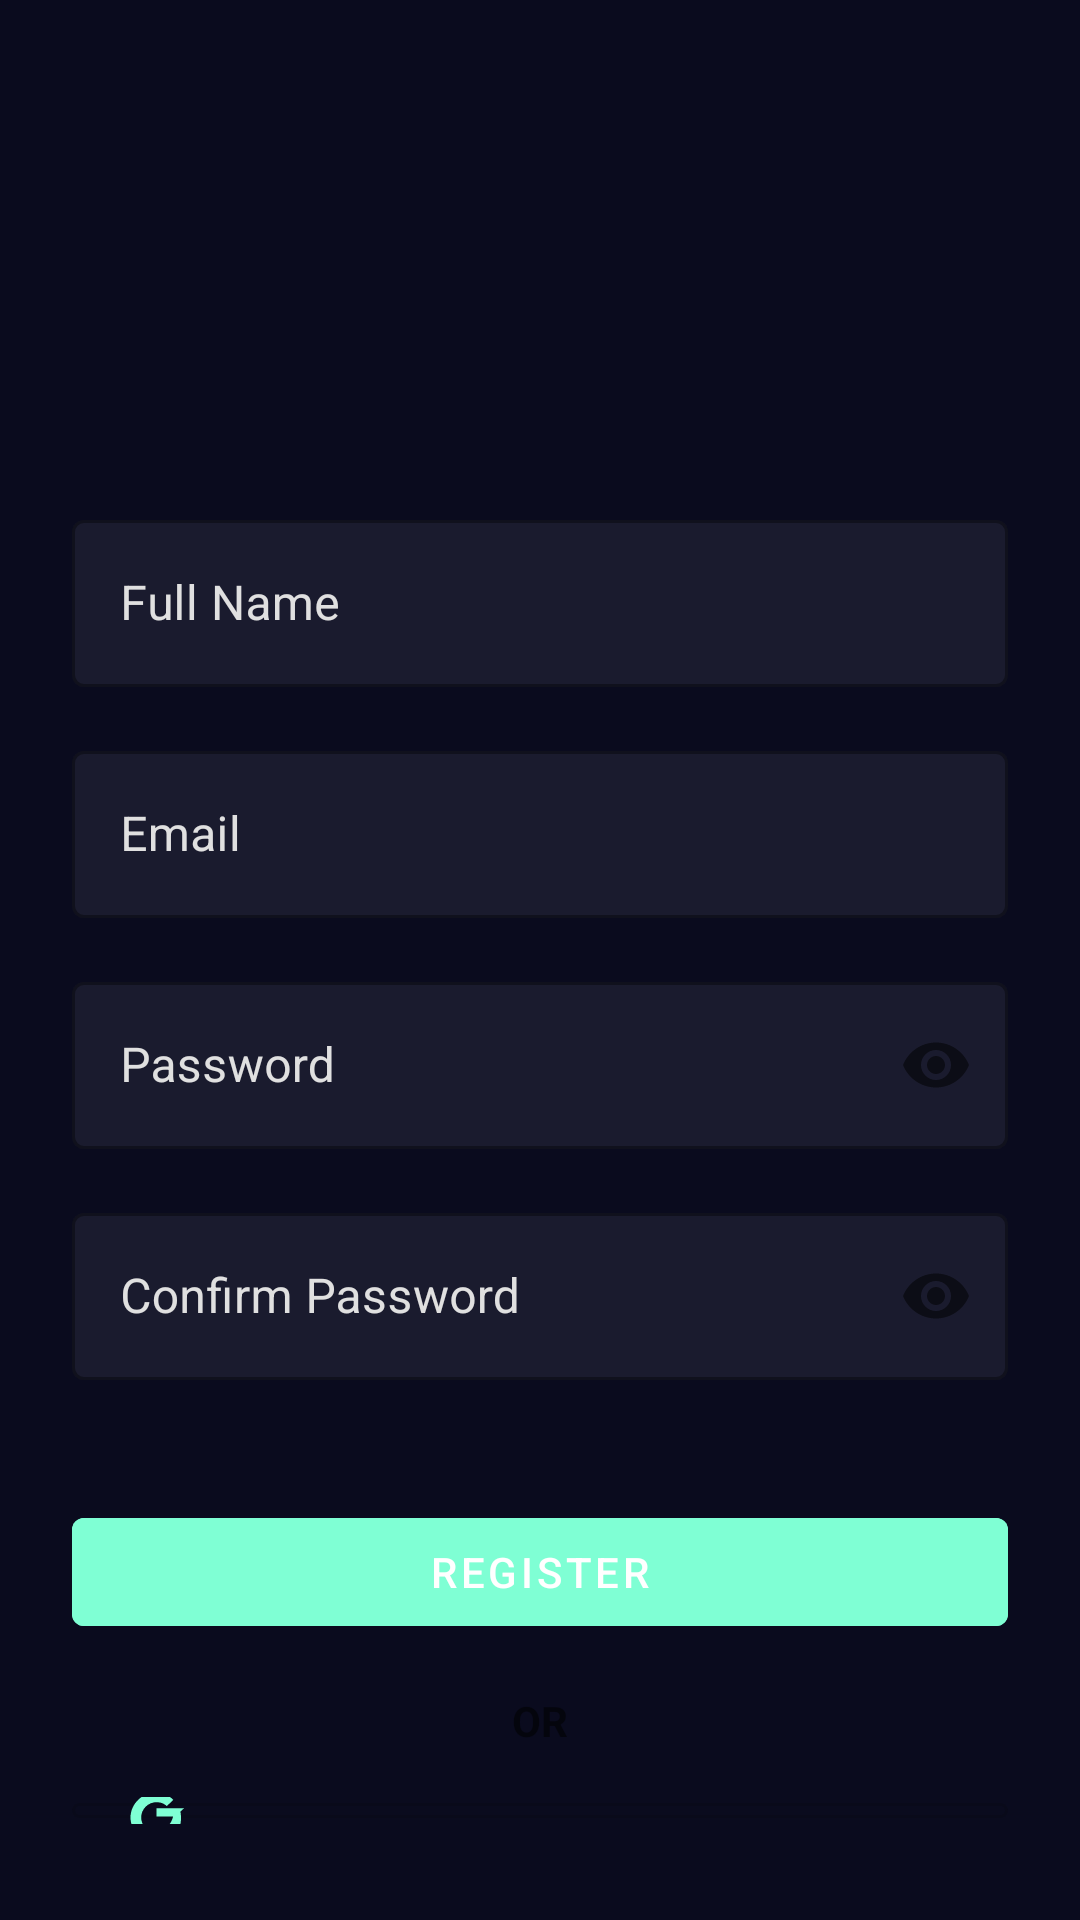

This screen was rendered from an Android layout file. Write that file and the resources it references.
<!-- AndroidManifest.xml: application theme Theme.BlogApp -->
<!-- res/layout/activity_register.xml -->
<?xml version="1.0" encoding="utf-8"?>
<LinearLayout xmlns:android="http://schemas.android.com/apk/res/android"
    xmlns:app="http://schemas.android.com/apk/res-auto"
    android:layout_width="match_parent"
    android:layout_height="match_parent"
    android:orientation="vertical"
    android:padding="24dp"
    android:gravity="center"
    android:background="@color/dark_background">

    <ImageView
        android:layout_width="120dp"
        android:layout_height="120dp"
        android:src="@mipmap/ic_launcher"
        android:layout_marginBottom="32dp"/>

    <com.google.android.material.textfield.TextInputLayout
        android:layout_width="match_parent"
        android:layout_height="wrap_content"
        android:layout_marginBottom="16dp"
        app:boxBackgroundColor="@color/dark_surface"
        android:textColorHint="@color/gray_300"
        style="@style/Widget.MaterialComponents.TextInputLayout.OutlinedBox">

        <com.google.android.material.textfield.TextInputEditText
            android:id="@+id/nameInput"
            android:layout_width="match_parent"
            android:layout_height="wrap_content"
            android:hint="Full Name"
            android:inputType="textPersonName"
            android:textColor="@color/white"/>
    </com.google.android.material.textfield.TextInputLayout>

    <com.google.android.material.textfield.TextInputLayout
        android:layout_width="match_parent"
        android:layout_height="wrap_content"
        android:layout_marginBottom="16dp"
        app:boxBackgroundColor="@color/dark_surface"
        android:textColorHint="@color/gray_300"
        style="@style/Widget.MaterialComponents.TextInputLayout.OutlinedBox">

        <com.google.android.material.textfield.TextInputEditText
            android:id="@+id/emailInput"
            android:layout_width="match_parent"
            android:layout_height="wrap_content"
            android:hint="Email"
            android:inputType="textEmailAddress"
            android:textColor="@color/white"/>
    </com.google.android.material.textfield.TextInputLayout>

    <com.google.android.material.textfield.TextInputLayout
        android:layout_width="match_parent"
        android:layout_height="wrap_content"
        android:layout_marginBottom="16dp"
        app:boxBackgroundColor="@color/dark_surface"
        android:textColorHint="@color/gray_300"
        app:passwordToggleEnabled="true"
        style="@style/Widget.MaterialComponents.TextInputLayout.OutlinedBox">

        <com.google.android.material.textfield.TextInputEditText
            android:id="@+id/passwordInput"
            android:layout_width="match_parent"
            android:layout_height="wrap_content"
            android:hint="Password"
            android:inputType="textPassword"
            android:textColor="@color/white"/>
    </com.google.android.material.textfield.TextInputLayout>

    <com.google.android.material.textfield.TextInputLayout
        android:layout_width="match_parent"
        android:layout_height="wrap_content"
        android:layout_marginBottom="24dp"
        app:boxBackgroundColor="@color/dark_surface"
        android:textColorHint="@color/gray_300"
        app:passwordToggleEnabled="true"
        style="@style/Widget.MaterialComponents.TextInputLayout.OutlinedBox">

        <com.google.android.material.textfield.TextInputEditText
            android:id="@+id/confirmPasswordInput"
            android:layout_width="match_parent"
            android:layout_height="wrap_content"
            android:hint="Confirm Password"
            android:inputType="textPassword"
            android:textColor="@color/white"/>
    </com.google.android.material.textfield.TextInputLayout>

    <com.google.android.material.button.MaterialButton
        android:id="@+id/registerButton"
        android:layout_width="match_parent"
        android:layout_height="wrap_content"
        android:layout_marginTop="16dp"
        android:text="Register"
        android:backgroundTint="@color/accent_mint"/>

    <TextView
        android:layout_width="wrap_content"
        android:layout_height="wrap_content"
        android:layout_marginTop="16dp"
        android:text="OR"
        android:textStyle="bold" />

    <com.google.android.material.button.MaterialButton
        android:id="@+id/googleSignInButton"
        android:layout_width="match_parent"
        android:layout_height="wrap_content"
        android:layout_marginTop="16dp"
        android:text="Sign up with Google"
        app:icon="@drawable/ic_google"
        app:iconGravity="start"
        style="@style/Widget.MaterialComponents.Button.OutlinedButton" />

    <LinearLayout
        android:layout_width="wrap_content"
        android:layout_height="wrap_content"
        android:orientation="horizontal"
        android:layout_marginTop="16dp">

        <TextView
            android:layout_width="wrap_content"
            android:layout_height="wrap_content"
            android:text="Already have an account? "
            android:textColor="@color/gray_300"/>

        <TextView
            android:id="@+id/loginText"
            android:layout_width="wrap_content"
            android:layout_height="wrap_content"
            android:text="Login"
            android:textColor="@color/accent_mint"
            android:padding="8dp"/>
    </LinearLayout>

</LinearLayout>
<!-- resources referenced by this layout -->
<resources>
  <color name="accent_mint">#7FFFD4</color>
  <color name="dark_background">#0A0B1E</color>
  <color name="dark_surface">#1A1B2E</color>
  <color name="gray_300">#E0E0E0</color>
  <color name="white">#FFFFFFFF</color>
  <!-- drawable ic_google (drawable) -->
  <?xml version="1.0" encoding="utf-8"?>
  <vector xmlns:android="http://schemas.android.com/apk/res/android"
      android:width="24dp"
      android:height="24dp"
      android:viewportWidth="24"
      android:viewportHeight="24">
      <path
          android:fillColor="#EA4335"
          android:pathData="M21.35,11.1H12.18V13.83H17.69C17.36,15.64 15.19,19.27 12.19,19.27C9.36,19.27 7.05,16.94 7.05,14.16C7.05,11.38 9.36,9.05 12.19,9.05C13.83,9.05 14.93,9.71 15.61,10.37L17.77,8.27C16.07,6.68 14.32,5.77 12.19,5.77C7.4,5.77 3.5,9.67 3.5,14.16C3.5,18.65 7.4,22.55 12.19,22.55C17.12,22.55 20.34,19.11 20.34,14.31C20.34,13.54 20.25,12.86 20.15,12.17L21.35,11.1Z"/>
  </vector>
  <style name="Theme.BlogApp" parent="Theme.MaterialComponents.DayNight.NoActionBar">
          
          <item name="colorPrimary">@color/accent_mint</item>
          <item name="colorPrimaryVariant">@color/dark_background</item>
          <item name="colorOnPrimary">@color/white</item>
          
          <item name="colorSecondary">@color/accent_mint</item>
          <item name="colorSecondaryVariant">@color/accent_mint</item>
          <item name="colorOnSecondary">@color/black</item>
          
          <item name="android:statusBarColor">@color/dark_background</item>
          
          <item name="android:colorBackground">@color/dark_background</item>
          <item name="colorSurface">@color/dark_surface</item>
          
          <item name="android:textColorPrimary">@color/accent_mint</item>
          <item name="android:textColorSecondary">@color/gray_300</item>
          
          <item name="android:windowBackground">@color/dark_background</item>
      </style>
  <color name="black">#FF000000</color>
</resources>
